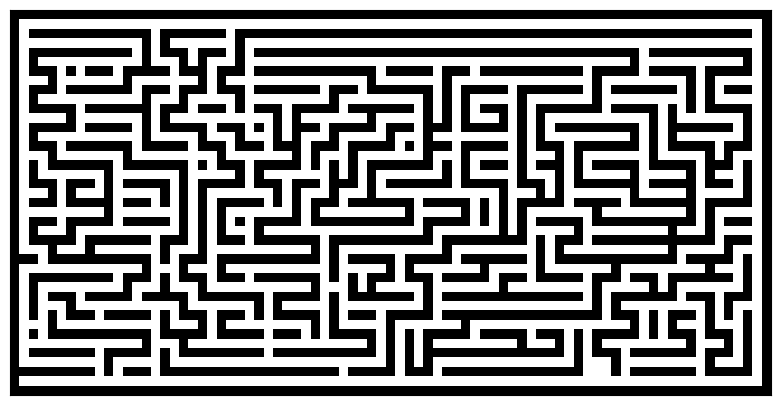

Python code for this plot:
import numpy
from numpy.random import randint as rand
import matplotlib.pyplot as pyplot

def maze(width=81, height=51, complexity=.75, density=.75):
    # Only odd shapes
    shape = ((height // 2) * 2 + 1, (width // 2) * 2 + 1)
    # Adjust complexity and density relative to maze size
    complexity = int(complexity * (5 * (shape[0] + shape[1]))) # number of components
    density    = int(density * ((shape[0] // 2) * (shape[1] // 2))) # size of components
    # Build actual maze
    Z = numpy.zeros(shape, dtype=bool)
    # Fill borders
    Z[0, :] = Z[-1, :] = 1
    Z[:, 0] = Z[:, -1] = 1
    # Make aisles
    for i in range(density):
        x, y = rand(0, shape[1] // 2) * 2, rand(0, shape[0] // 2) * 2 # pick a random position
        Z[y, x] = 1
        for j in range(complexity):
            neighbours = []
            if x > 1:             neighbours.append((y, x - 2))
            if x < shape[1] - 2:  neighbours.append((y, x + 2))
            if y > 1:             neighbours.append((y - 2, x))
            if y < shape[0] - 2:  neighbours.append((y + 2, x))
            if len(neighbours):
                y_,x_ = neighbours[rand(0, len(neighbours) - 1)]
                if Z[y_, x_] == 0:
                    Z[y_, x_] = 1
                    Z[y_ + (y - y_) // 2, x_ + (x - x_) // 2] = 1
                    x, y = x_, y_
    return Z

pyplot.figure(figsize=(10, 5))
pyplot.imshow(maze(80, 40), cmap=pyplot.cm.binary, interpolation='nearest')
pyplot.xticks([]), pyplot.yticks([])
pyplot.show()
